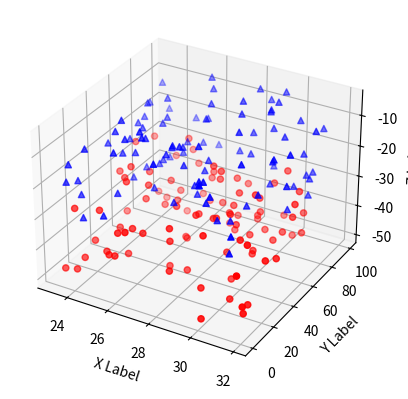

Here is the Python script that generated this plot:
import numpy as np
import matplotlib.pyplot as plt


def randrange(n, vmin, vmax):
    return (vmax - vmin) * np.random.rand(n) + vmin


fig = plt.figure()
ax = fig.add_subplot(111, projection="3d")
n = 100
for c, m, zl, zh in [("r", "o", -50, -25), ("b", "^", -30, -5)]:
    xs = randrange(n, 23, 32)
    ys = randrange(n, 0, 100)
    zs = randrange(n, zl, zh)
    ax.scatter(xs, ys, zs, c=c, marker=m)

ax.set_xlabel("X Label")
ax.set_ylabel("Y Label")
ax.set_zlabel("Z Label")

plt.show()